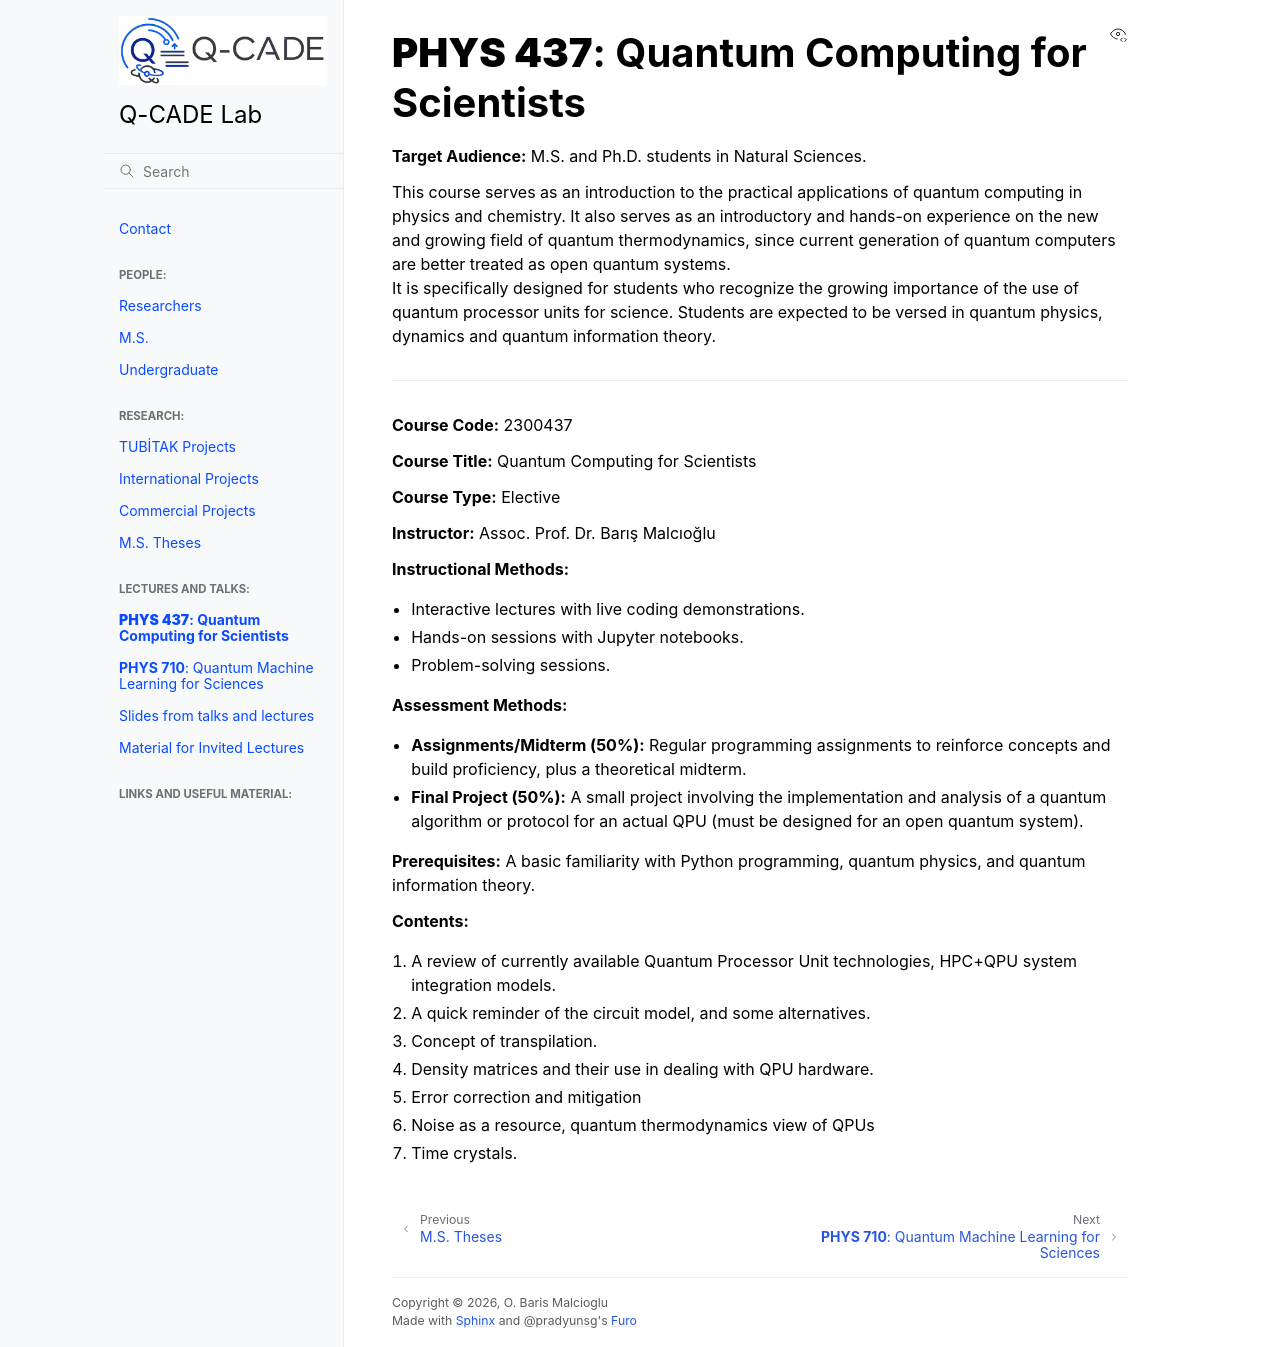

repository: Q-CADE/Q-CADE.github.io · page: lectures/Phys437.html · generator: sphinx

# **PHYS 437**: Quantum Computing for Scientists


**Target Audience:** M.S. and Ph.D. students in Natural Sciences.


This course serves as an introduction to the practical applications of quantum computing in physics and chemistry. 
It also serves as an introductory and hands-on experience on the new and growing field of quantum thermodynamics, since current generation of quantum computers
are better treated as open quantum systems.  
It is specifically designed for students who recognize the growing importance of the use of quantum processor units for
science. Students are expected to be versed in quantum physics, dynamics and quantum information theory.  

---


**Course Code:** 2300437

**Course Title:** Quantum Computing for Scientists

**Course Type:** Elective

**Instructor:** Assoc. Prof. Dr. Barış Malcıoğlu


**Instructional Methods:**
* Interactive lectures with live coding demonstrations.
* Hands-on sessions with Jupyter notebooks.
* Problem-solving sessions.

**Assessment Methods:**
* **Assignments/Midterm (50%):** Regular programming assignments to reinforce concepts and build proficiency, plus a theoretical midterm. 
* **Final Project (50%):** A small project involving the implementation and analysis of a quantum algorithm or protocol for an actual QPU (must be designed for an open quantum system).

**Prerequisites:**
A basic familiarity with Python programming, quantum physics, and quantum information theory.  

**Contents:** 
1. A review of currently available Quantum Processor Unit technologies, HPC+QPU system integration models. 
2. A quick reminder of the circuit model, and some alternatives. 
3. Concept of transpilation. 
4. Density matrices and their use in dealing with QPU hardware. 
5. Error correction and mitigation
6. Noise as a resource, quantum thermodynamics view of QPUs 
7. Time crystals. 
